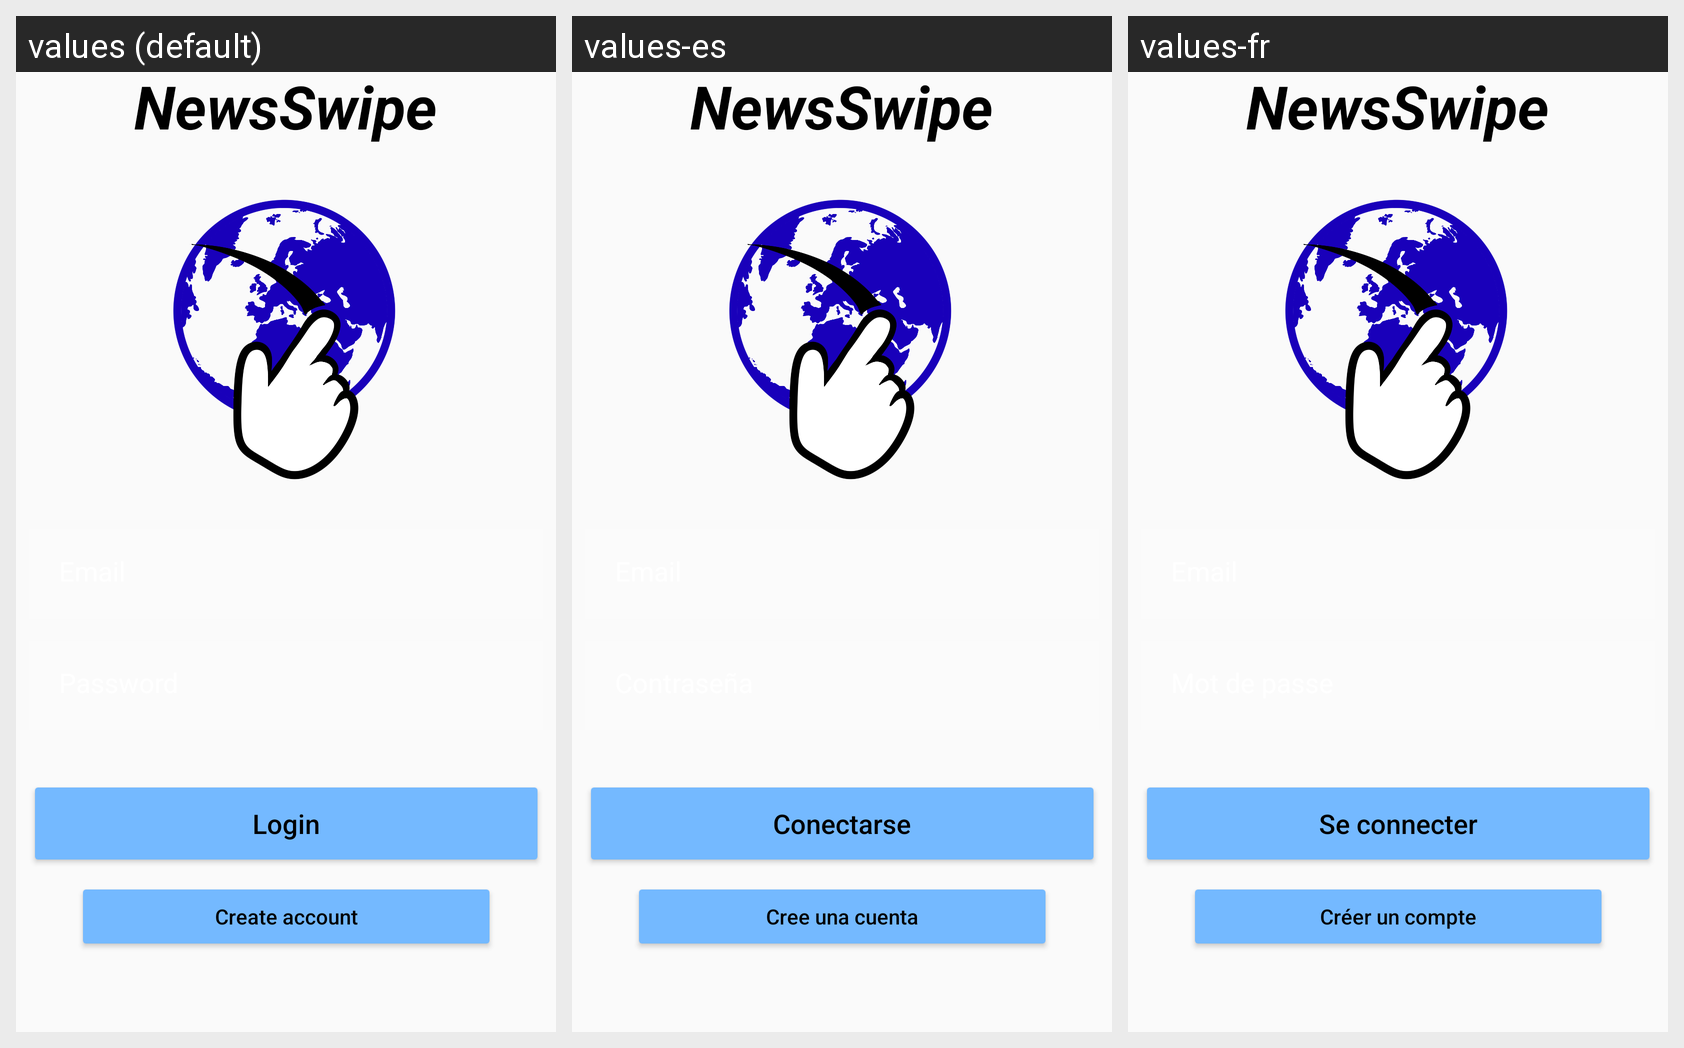

Here is an Android app screen in its default locale and in the app's own translations. Write out the translated-string differences for the strings that appear on this screen.
Android screen res/layout/activity_login.xml rendered under 3 locales, left to right: values (default), values-es, values-fr. Device: Nexus 5 (rendered at 1080×1920; each locale shown at half size, 540×960, under a caption strip naming it); theme Theme.AppCompat.Light.NoActionBar.
Strings drawn on this screen, with the default value and each locale's value (text and hints the layout hard-codes, and strings that could not be matched under every locale, appear in the picture but are not listed):

login
  values: Login
  values-es: Conectarse
  values-fr: Se connecter

Create_account_text
  values: Create account
  values-es: Cree una cuenta
  values-fr: Créer un compte

app_name
  values: NewsSwipe
  values-es: NewsSwipe
  values-fr: NewsSwipe
